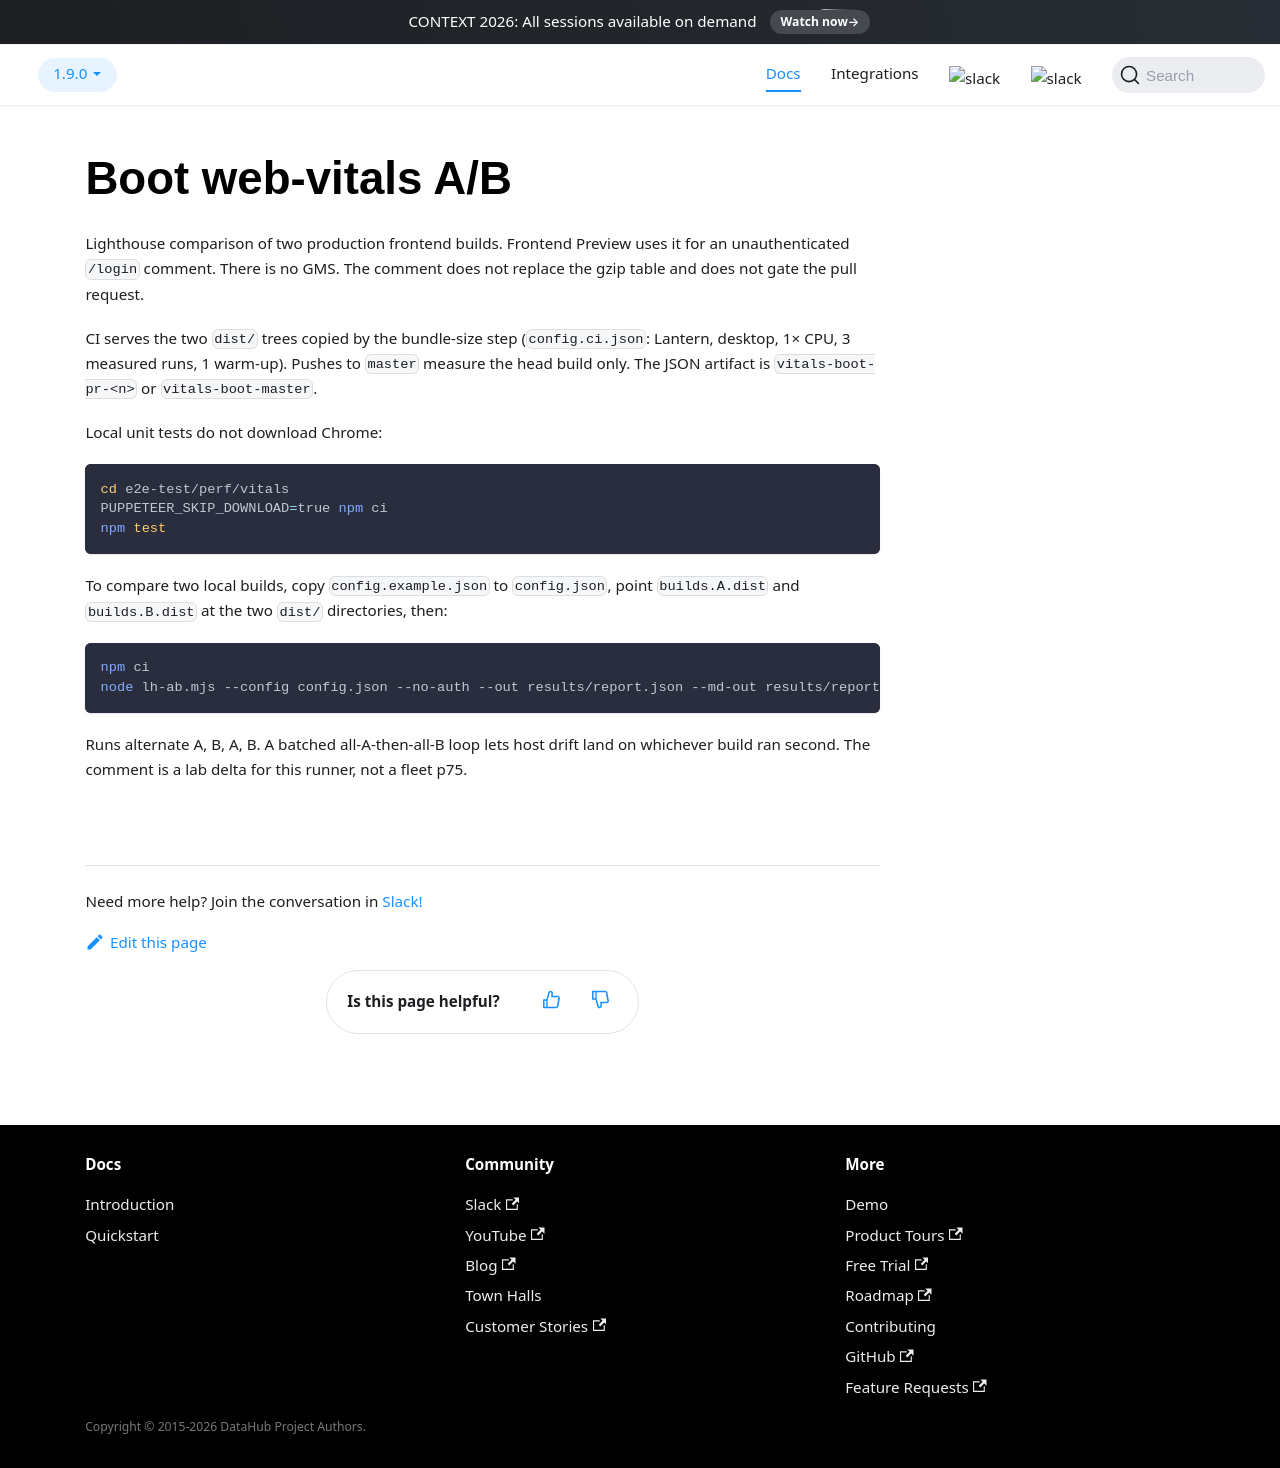

repository: datahub-project/datahub · page: docs/e2e-test/perf/vitals/index.html · generator: docusaurus

# Boot web-vitals A/B

Lighthouse comparison of two production frontend builds. Frontend Preview uses it for an unauthenticated `/login` comment. There is no GMS. The comment does not replace the gzip table and does not gate the pull request.

CI serves the two `dist/` trees copied by the bundle-size step (`config.ci.json`: Lantern, desktop, 1× CPU, 3 measured runs, 1 warm-up). Pushes to `master` measure the head build only. The JSON artifact is `vitals-boot-pr-<n>` or `vitals-boot-master`.

Local unit tests do not download Chrome:

```bash
cd e2e-test/perf/vitals
PUPPETEER_SKIP_DOWNLOAD=true npm ci
npm test
```

To compare two local builds, copy `config.example.json` to `config.json`, point `builds.A.dist` and `builds.B.dist` at the two `dist/` directories, then:

```bash
npm ci
node lh-ab.mjs --config config.json --no-auth --out results/report.json --md-out results/report.md
```

Runs alternate A, B, A, B. A batched all-A-then-all-B loop lets host drift land on whichever build ran second. The comment is a lab delta for this runner, not a fleet p75.
